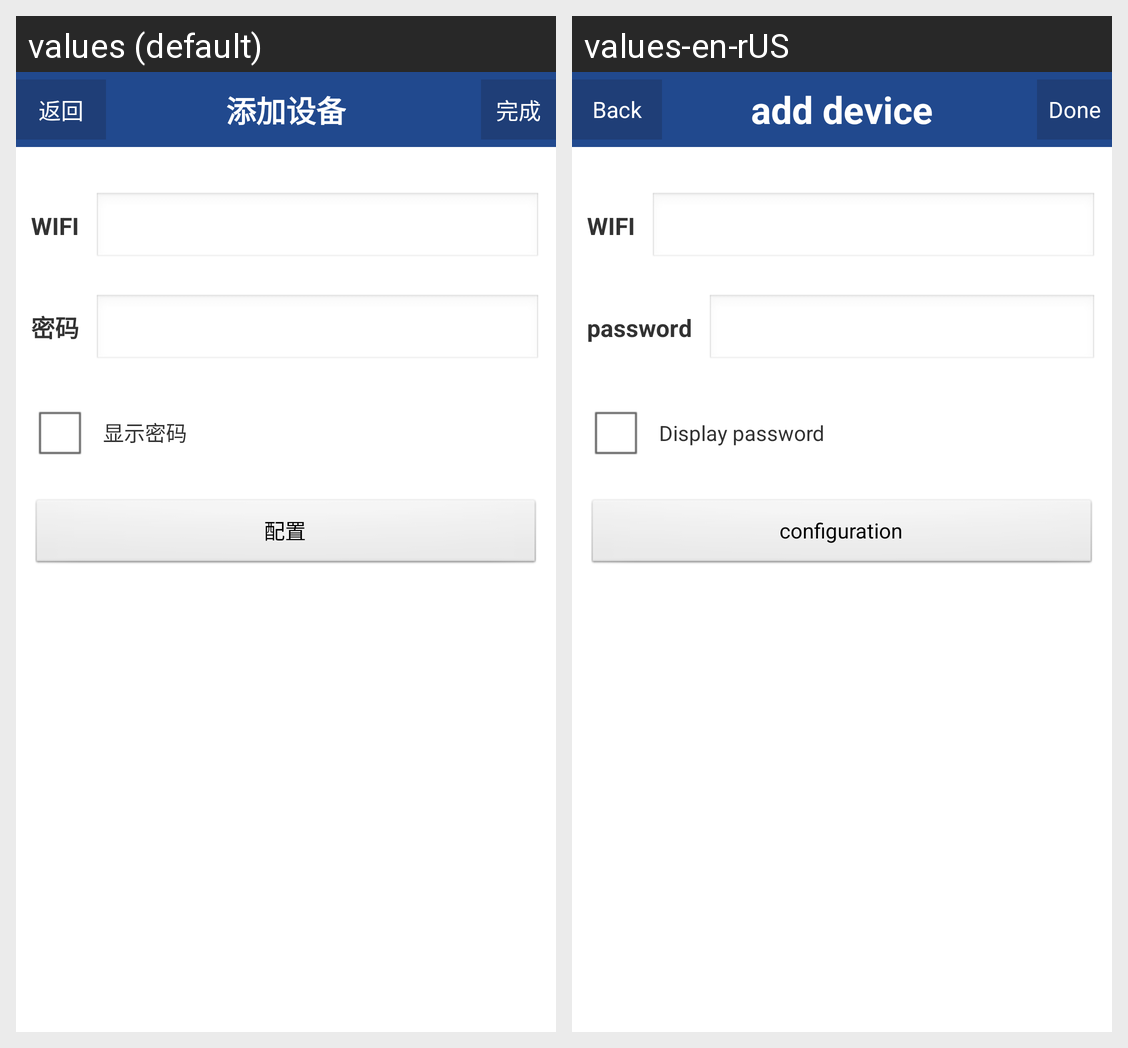

Here is an Android app screen in its default locale and in the app's own translations. Write out the translated-string differences for the strings that appear on this screen.
Android screen res/layout/csst_net_config_layout.xml rendered under 2 locales, left to right: values (default), values-en-rUS. Device: Nexus 5 (rendered at 1080×1920; each locale shown at half size, 540×960, under a caption strip naming it); theme AppTheme.
Strings drawn on this screen, with the default value and each locale's value (text and hints the layout hard-codes, and strings that could not be matched under every locale, appear in the picture but are not listed):

csst_net_config_ssid
  values: WIFI
  values-en-rUS: WIFI

csst_net_config_pawd
  values: 密码
  values-en-rUS: password

csst_net_config_show_pass
  values: 显示密码
  values-en-rUS: Display password

csst_net_config
  values: 配置
  values-en-rUS: configuration

csst_back
  values: 返回
  values-en-rUS: Back

csst_adddevice
  values: 添加设备
  values-en-rUS: add device

csst_done
  values: 完成
  values-en-rUS: Done
